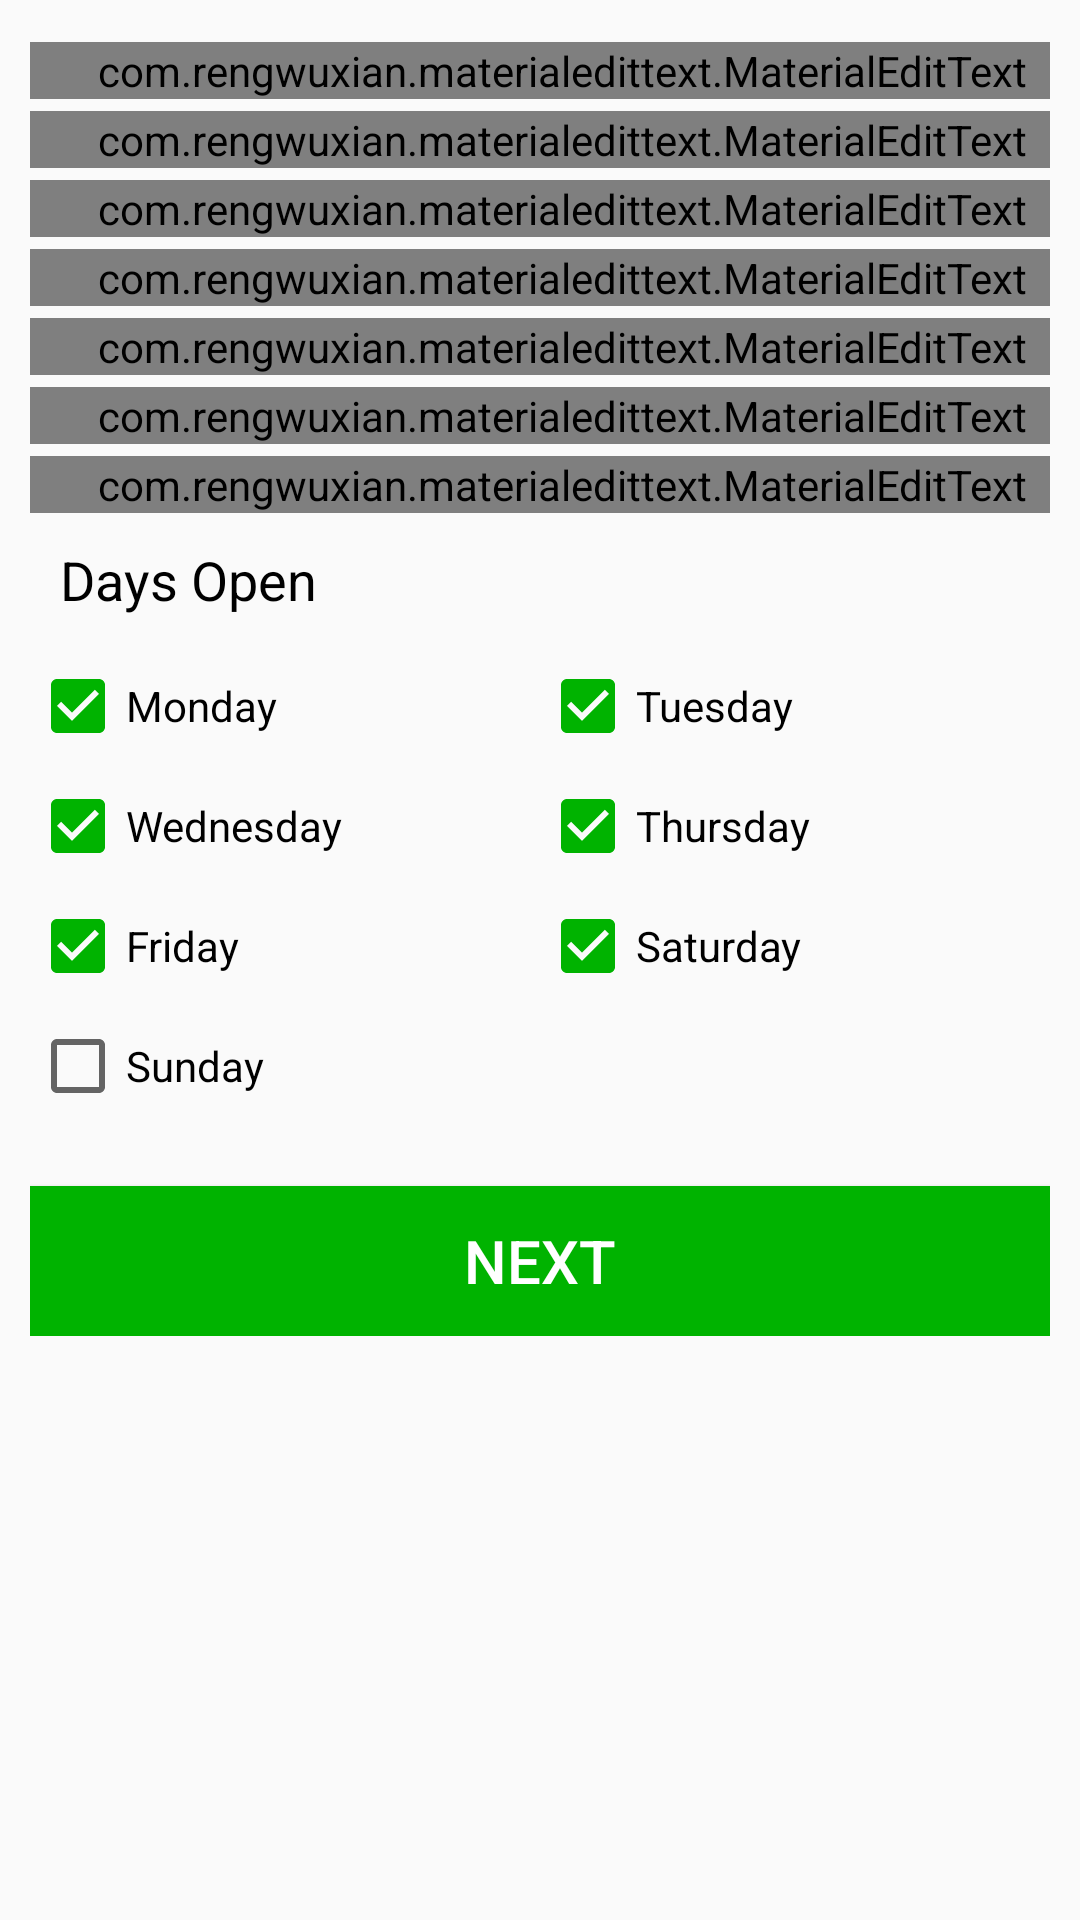

Layout XML and referenced resources for this Android screen:
<!-- AndroidManifest.xml: application theme AppTheme -->
<!-- res/layout/fragment_market_profile.xml -->
<?xml version="1.0" encoding="utf-8"?>
<RelativeLayout xmlns:android="http://schemas.android.com/apk/res/android"
    android:layout_width="match_parent"
    android:layout_height="match_parent"
    xmlns:app="http://schemas.android.com/apk/res-auto"
    android:orientation="vertical">

    <ScrollView
        android:layout_width="match_parent"
        android:scrollbarSize="2sp"
        android:layout_height="wrap_content">

    <LinearLayout
        android:layout_width="match_parent"
        android:layout_height="wrap_content"
        android:layout_margin="10dp"
        android:orientation="vertical">

            <com.rengwuxian.materialedittext.MaterialEditText
                android:id="@+id/No_of_Commission_Agent"
                android:layout_width="match_parent"
                android:layout_height="wrap_content"
                android:singleLine="true"
                android:paddingLeft="15dp"
                android:inputType="number"
                android:layout_marginTop="4dp"
                app:met_floatingLabel="highlight"
                app:met_primaryColor="@color/colorPrimaryDark"
                app:met_singleLineEllipsis="true"
                android:hint="No of Commission Agent"
                android:maxLength="40"
                android:textColor="#000"
                android:textSize="14sp" />

            <com.rengwuxian.materialedittext.MaterialEditText
                android:id="@+id/No_of_Weighman"
                android:layout_width="match_parent"
                android:layout_height="wrap_content"
                android:singleLine="true"
                android:textColor="#000"
                app:met_floatingLabel="highlight"
                app:met_primaryColor="@color/colorPrimaryDark"
                app:met_singleLineEllipsis="true"
                android:paddingLeft="15dp"
                android:inputType="number"
                android:layout_marginTop="4dp"
                android:hint="No of Weighman"
                android:maxLength="40"
                android:textSize="14sp" />

            <com.rengwuxian.materialedittext.MaterialEditText
                android:id="@+id/Area_of_Market"
                android:layout_width="match_parent"
                android:layout_height="wrap_content"
                android:singleLine="true"
                android:inputType="number"
                android:maxLength="40"
                android:paddingLeft="15dp"
                app:met_floatingLabel="highlight"
                app:met_primaryColor="@color/colorPrimaryDark"
                app:met_singleLineEllipsis="true"
                android:layout_marginTop="4dp"
                android:hint="Total Area of Market (acre)"
                android:textColor="#000"
                android:textSize="14sp" />

            <com.rengwuxian.materialedittext.MaterialEditText
                android:id="@+id/Who_manages_the_market"
                android:layout_width="match_parent"
                android:layout_height="wrap_content"
                android:singleLine="true"
                android:inputType="text"
                android:maxLength="40"
                android:layout_marginTop="4dp"
                app:met_floatingLabel="highlight"
                app:met_primaryColor="@color/colorPrimaryDark"
                app:met_singleLineEllipsis="true"
                android:hint="Who manages the market"
                android:paddingLeft="15dp"
                android:textColor="#000"
                android:textSize="14sp" />

            <com.rengwuxian.materialedittext.MaterialEditText
                android:id="@+id/No_of_Wholesalers"
                android:layout_width="match_parent"
                android:layout_height="wrap_content"
                android:singleLine="true"
                app:met_floatingLabel="highlight"
                app:met_primaryColor="@color/colorPrimaryDark"
                app:met_singleLineEllipsis="true"
                android:layout_marginTop="4dp"
                android:hint="No of Wholesalers"
                android:inputType="number"
                android:maxLength="40"
                android:paddingLeft="15dp"
                android:textColor="#000"
                android:textSize="14sp" />

            <com.rengwuxian.materialedittext.MaterialEditText
                android:id="@+id/No_of_Hamals"
                android:layout_width="match_parent"
                android:layout_height="wrap_content"
                android:singleLine="true"
                android:inputType="number"
                android:layout_marginTop="4dp"
                android:hint="No of Hamals/Porters"
                android:paddingLeft="15dp"
                app:met_floatingLabel="highlight"
                app:met_primaryColor="@color/colorPrimaryDark"
                app:met_singleLineEllipsis="true"
                android:textColor="#000"
                android:textSize="14sp" />

            <com.rengwuxian.materialedittext.MaterialEditText
                android:id="@+id/Market_Committee"
                android:layout_width="match_parent"
                android:layout_height="wrap_content"
                android:singleLine="true"
                android:inputType="text"
                android:maxLength="40"
                app:met_floatingLabel="highlight"
                app:met_primaryColor="@color/colorPrimaryDark"
                app:met_singleLineEllipsis="true"
                android:paddingLeft="15dp"
                android:layout_marginTop="4dp"
                android:hint="Market Committee "
                android:textColor="#000"
                android:textSize="14sp"/>

        <TextView
            android:layout_width="match_parent"
            android:text="Days Open"
            android:layout_margin="10sp"
            android:textSize="18sp"
            android:textColor="@android:color/black"
            android:layout_height="wrap_content"/>

    <LinearLayout
        android:layout_width="match_parent"
        android:orientation="vertical"
        android:layout_height="wrap_content">

    <LinearLayout
            android:layout_width="match_parent"
            android:orientation="horizontal"
            android:layout_height="wrap_content">

            <CheckBox
                android:layout_weight="1"
                android:layout_width="match_parent"
                android:checked="true"
                android:text="Monday"
                android:layout_height="40sp"/>

        <CheckBox
            android:layout_weight="1"
            android:layout_width="match_parent"
            android:checked="true"
            android:text="Tuesday"
            android:layout_height="40sp"/>

    </LinearLayout>

        <LinearLayout
            android:layout_width="match_parent"
            android:orientation="horizontal"
            android:layout_height="wrap_content">

            <CheckBox
                android:layout_weight="1"
                android:layout_width="match_parent"
                android:checked="true"
                android:text="Wednesday"
                android:layout_height="40sp"/>

            <CheckBox
                android:layout_weight="1"
                android:layout_width="match_parent"
                android:checked="true"
                android:text="Thursday"
                android:layout_height="40sp"/>

        </LinearLayout>

        <LinearLayout
            android:layout_width="match_parent"
            android:orientation="horizontal"
            android:layout_height="wrap_content">

            <CheckBox
                android:layout_weight="1"
                android:layout_width="match_parent"
                android:checked="true"
                android:text="Friday"
                android:layout_height="40sp"/>

            <CheckBox
                android:layout_weight="1"
                android:layout_width="match_parent"
                android:checked="true"
                android:text="Saturday"
                android:layout_height="40sp"/>

        </LinearLayout>

        <LinearLayout
            android:layout_width="match_parent"
            android:orientation="horizontal"
            android:layout_height="wrap_content">

            <CheckBox
                android:layout_weight="1"
                android:layout_width="match_parent"
                android:text="Sunday"
                android:layout_height="40sp"/>

        </LinearLayout>

    </LinearLayout>
        <Button
            android:id="@+id/next"
            android:layout_width="match_parent"
            android:layout_marginTop="20sp"
            android:background="@color/colorPrimaryDark"
            android:textColor="@android:color/white"
            android:text="NEXT"
            android:textSize="20sp"
            android:textAllCaps="true"
            android:layout_height="50sp"/>

    </LinearLayout>
    </ScrollView>
</RelativeLayout>
<!-- resources referenced by this layout -->
<resources>
  <color name="colorPrimaryDark">#00b300</color>
  <style name="AppTheme" parent="Theme.AppCompat.Light.DarkActionBar">
          
          <item name="colorPrimary">@color/colorPrimary</item>
          <item name="colorPrimaryDark">@color/colorPrimaryDark</item>
          <item name="colorAccent">@color/colorAccent</item>
          <item name="drawerArrowStyle">@style/DrawerIcon</item>
      </style>
  <color name="colorPrimary">#00b300</color>
  <color name="colorAccent">#00b300</color>
  
      //app colors
  <style name="DrawerIcon" parent="Widget.AppCompat.DrawerArrowToggle">
          <item name="color">@color/colorAccent</item>
      </style>
</resources>
